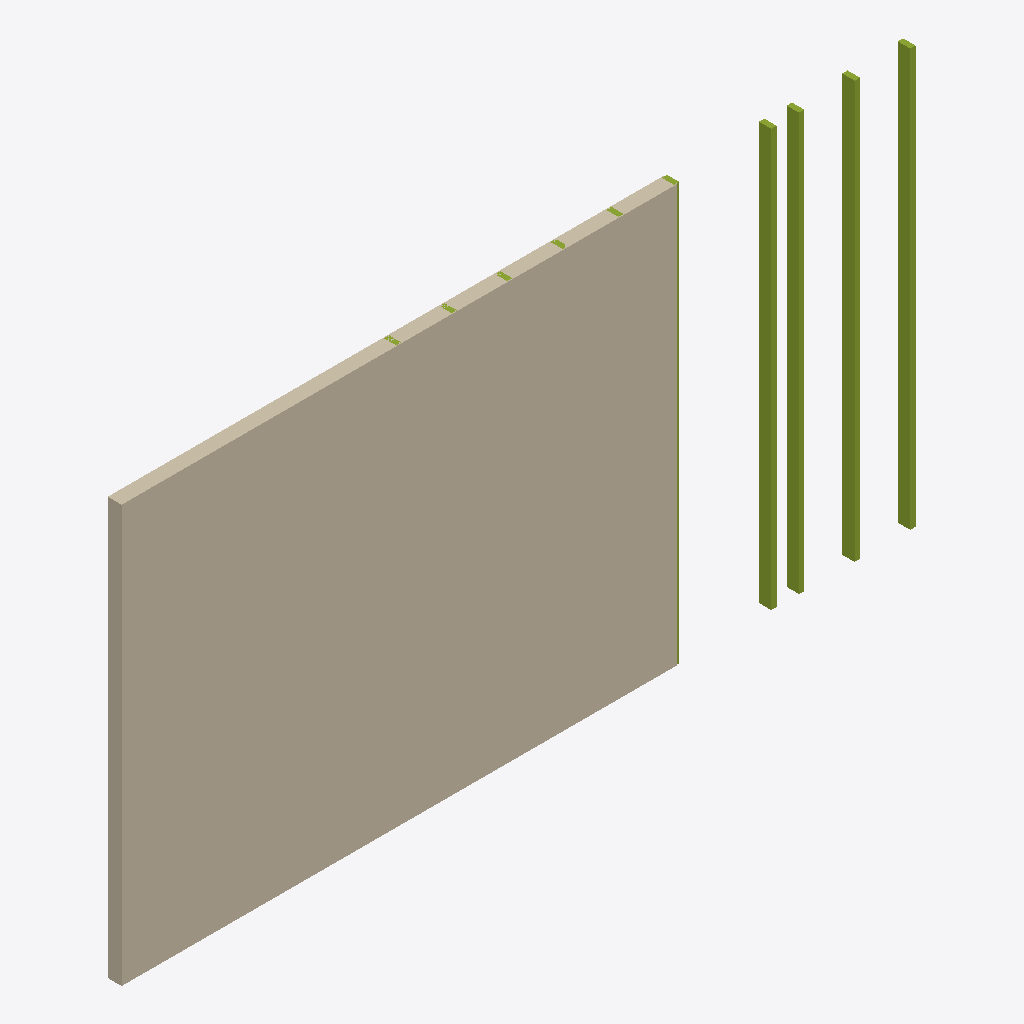
Isometric view of an IFC building model (IFC-SPF (STEP), schema IFC4, length unit unknown), seen from the south-west, elements coloured by IFC class: 10 members (olive), 1 wall (beige).
Extent 5719.0 m × 100.0 m × 3000.0 m (x, y, z). Storeys (1): Ground Floor at 0.00 m. Elements (11): 10 IfcMemberStandardCase, 1 IfcWallStandardCase.

HEADER;
FILE_DESCRIPTION(('ViewDefinition [CoordinationView_V2.0]'),'2;1');
FILE_NAME('stud_spacing_violation.ifc','2025-11-23T23:30:00',('User'),(''),'IFC4 sample','','');
FILE_SCHEMA(('IFC4'));
ENDSEC;
DATA;
#30=IFCPROJECT('0JPROJECTABC1234567890',#5,'Stud Spacing Project',$,$,$,$,(#22),#13);
#41=IFCSITE('1SITEGUIDABC1234567890',#5,'Default Site',$,$,#40,$,$,.ELEMENT.,$,$,$,$,$);
#43=IFCBUILDING('2BLDGGUIDABC1234567890',#5,'Building',$,$,#42,$,$,.ELEMENT.,$,$,$);
#45=IFCBUILDINGSTOREY('3STORYGUIDABC123456789',#5,'Ground Floor',$,$,#44,$,$,.ELEMENT.,0.0);
#72=IFCWALLSTANDARDCASE('4WALLGUIDABC123456789',#5,'Stud Wall',$,$,#71,#68,$,$);
#125=IFCMEMBERSTANDARDCASE('5STUD9GUIDABC1234567',#5,'Stud-9',$,$,#124,#88,$,$);
#117=IFCMEMBERSTANDARDCASE('5STUD7GUIDABC1234567',#5,'Stud-7','Stud spacing of 500.0mm exceeds tolerance.',$,#116,#88,$,$);
#129=IFCMEMBERSTANDARDCASE('5STUD10GUIDABC123456',#5,'Stud-10',$,$,#128,#88,$,$);
#121=IFCMEMBERSTANDARDCASE('5STUD8GUIDABC1234567',#5,'Stud-8',$,$,#120,#88,$,$);
#113=IFCMEMBERSTANDARDCASE('5STUD6GUIDABC1234567',#5,'Stud-6',$,$,#112,#88,$,$);
#109=IFCMEMBERSTANDARDCASE('5STUD5GUIDABC1234567',#5,'Stud-5',$,$,#108,#88,$,$);
#101=IFCMEMBERSTANDARDCASE('5STUD3GUIDABC1234567',#5,'Stud-3',$,$,#100,#88,$,$);
#105=IFCMEMBERSTANDARDCASE('5STUD4GUIDABC1234567',#5,'Stud-4',$,$,#104,#88,$,$);
#97=IFCMEMBERSTANDARDCASE('5STUD2GUIDABC1234567',#5,'Stud-2',$,$,#96,#88,$,$);
#93=IFCMEMBERSTANDARDCASE('5STUD1GUIDABC1234567',#5,'Stud-1',$,$,#92,#88,$,$);
ENDSEC;
